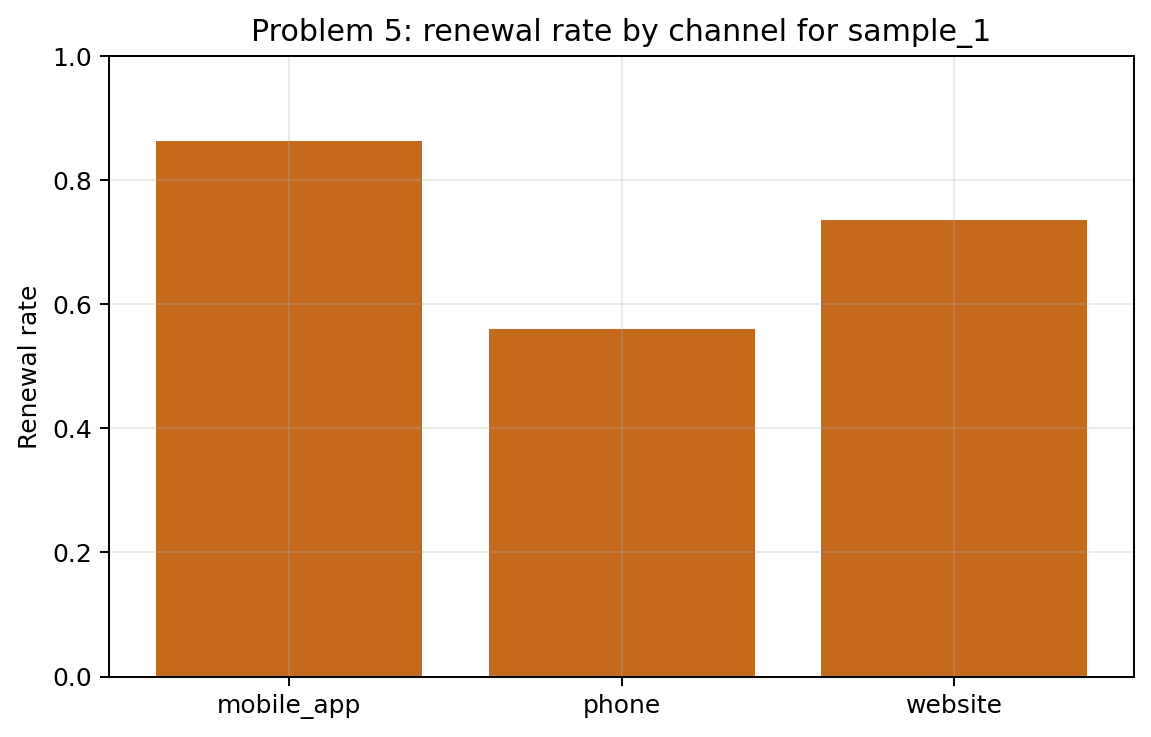

Data behind this chart, as committed beside it:
channel, customers, renewed_customers, renewal_rate
mobile_app, 225, 194, 0.8622
phone, 91, 51, 0.5604
website, 284, 209, 0.7359
